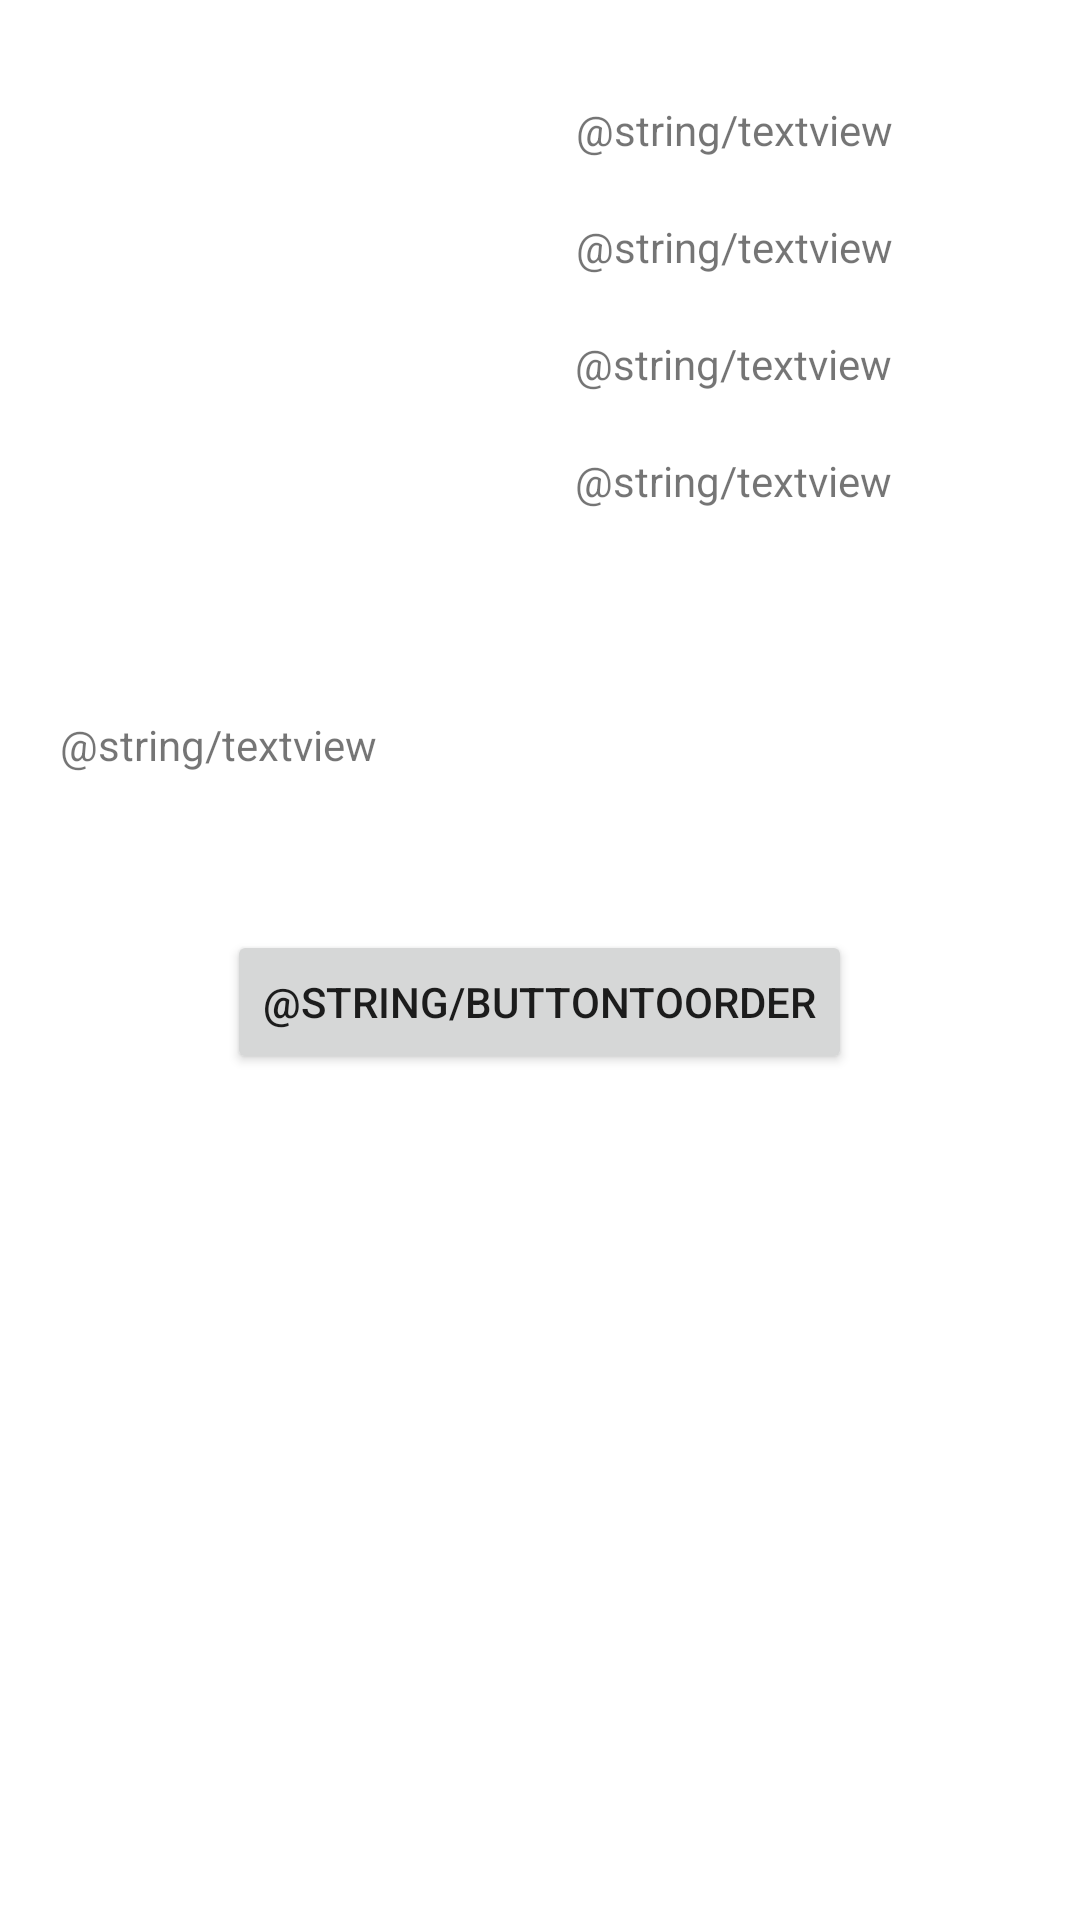

Reconstruct the res/layout file that produces this screen, plus the resources it refers to.
<!-- AndroidManifest.xml: application theme Theme.TheCocktailDB -->
<!-- res/layout/activity_details.xml -->
<?xml version="1.0" encoding="utf-8"?>
<androidx.constraintlayout.widget.ConstraintLayout xmlns:android="http://schemas.android.com/apk/res/android"
    xmlns:app="http://schemas.android.com/apk/res-auto"
    xmlns:tools="http://schemas.android.com/tools"
    android:layout_width="match_parent"
    android:layout_height="match_parent"
    android:layout_marginStart="16dp"
    android:layout_marginEnd="16dp"
    tools:context=".DetailsActivity">

    <ImageView
        android:id="@+id/detailPicture"
        android:layout_width="150dp"
        android:layout_height="150dp"
        app:layout_constraintBottom_toBottomOf="parent"
        app:layout_constraintEnd_toEndOf="parent"
        app:layout_constraintHorizontal_bias="0.111"
        app:layout_constraintStart_toStartOf="parent"
        app:layout_constraintTop_toTopOf="parent"
        app:layout_constraintVertical_bias="0.067" />

    <TextView
        android:id="@+id/drinkName"
        android:layout_width="wrap_content"
        android:layout_height="wrap_content"
        android:text="@string/textview"
        app:layout_constraintBottom_toBottomOf="parent"
        app:layout_constraintEnd_toEndOf="parent"
        app:layout_constraintHorizontal_bias="0.229"
        app:layout_constraintStart_toEndOf="@+id/detailPicture"
        app:layout_constraintTop_toTopOf="parent"
        app:layout_constraintVertical_bias="0.054" />

    <TextView
        android:id="@+id/drinkCategory"
        android:layout_width="wrap_content"
        android:layout_height="wrap_content"
        android:layout_marginTop="20dp"
        android:text="@string/textview"
        app:layout_constraintEnd_toEndOf="parent"
        app:layout_constraintHorizontal_bias="0.229"
        app:layout_constraintStart_toEndOf="@+id/detailPicture"
        app:layout_constraintTop_toBottomOf="@+id/drinkName" />

    <TextView
        android:id="@+id/drinkAlcoholic"
        android:layout_width="wrap_content"
        android:layout_height="wrap_content"
        android:layout_marginTop="20dp"
        android:text="@string/textview"
        app:layout_constraintEnd_toEndOf="parent"
        app:layout_constraintHorizontal_bias="0.227"
        app:layout_constraintStart_toEndOf="@+id/detailPicture"
        app:layout_constraintTop_toBottomOf="@+id/drinkCategory" />

    <TextView
        android:id="@+id/drinkGlass"
        android:layout_width="wrap_content"
        android:layout_height="wrap_content"
        android:layout_marginTop="20dp"
        android:text="@string/textview"
        app:layout_constraintEnd_toEndOf="parent"
        app:layout_constraintHorizontal_bias="0.227"
        app:layout_constraintStart_toEndOf="@+id/detailPicture"
        app:layout_constraintTop_toBottomOf="@+id/drinkAlcoholic" />

    <TextView
        android:id="@+id/instruction"
        android:layout_width="match_parent"
        android:layout_height="wrap_content"
        android:layout_marginStart="20dp"
        android:layout_marginTop="56dp"
        android:layout_marginEnd="20dp"
        android:maxLines="4"
        android:text="@string/textview"
        app:layout_constraintEnd_toEndOf="parent"
        app:layout_constraintHorizontal_bias="0.498"
        app:layout_constraintStart_toStartOf="parent"
        app:layout_constraintTop_toBottomOf="@+id/detailPicture" />

    <Button
        android:id="@+id/buttonToOrder"
        android:layout_width="wrap_content"
        android:layout_height="wrap_content"
        android:text="@string/buttonToOrder"
        app:layout_constraintBottom_toBottomOf="parent"
        app:layout_constraintEnd_toEndOf="parent"
        app:layout_constraintHorizontal_bias="0.498"
        app:layout_constraintStart_toStartOf="parent"
        app:layout_constraintTop_toBottomOf="@+id/instruction"
        app:layout_constraintVertical_bias="0.157"
        android:onClick="onClickSendOrder"/>
</androidx.constraintlayout.widget.ConstraintLayout>
<!-- resources referenced by this layout -->
<resources>
  <style name="Theme.TheCocktailDB" parent="Theme.MaterialComponents.DayNight.DarkActionBar">
          
          <item name="colorPrimary">@color/purple_500</item>
          <item name="colorPrimaryVariant">@color/purple_700</item>
          <item name="colorOnPrimary">@color/white</item>
          
          <item name="colorSecondary">@color/teal_200</item>
          <item name="colorSecondaryVariant">@color/teal_700</item>
          <item name="colorOnSecondary">@color/black</item>
          
          <item name="android:statusBarColor" tools:targetApi="l">?attr/colorPrimaryVariant</item>
          
      </style>
  <!-- not gathered from this repository: default colours our renderer supplied (Android Studio template values) -->
  <color name="purple_500">#FF6200EE</color>
  <color name="purple_700">#FF3700B3</color>
  <color name="teal_200">#FF03DAC5</color>
  <color name="teal_700">#FF018786</color>
  <color name="black">#FF000000</color>
  <color name="white">#FFFFFFFF</color>
</resources>
